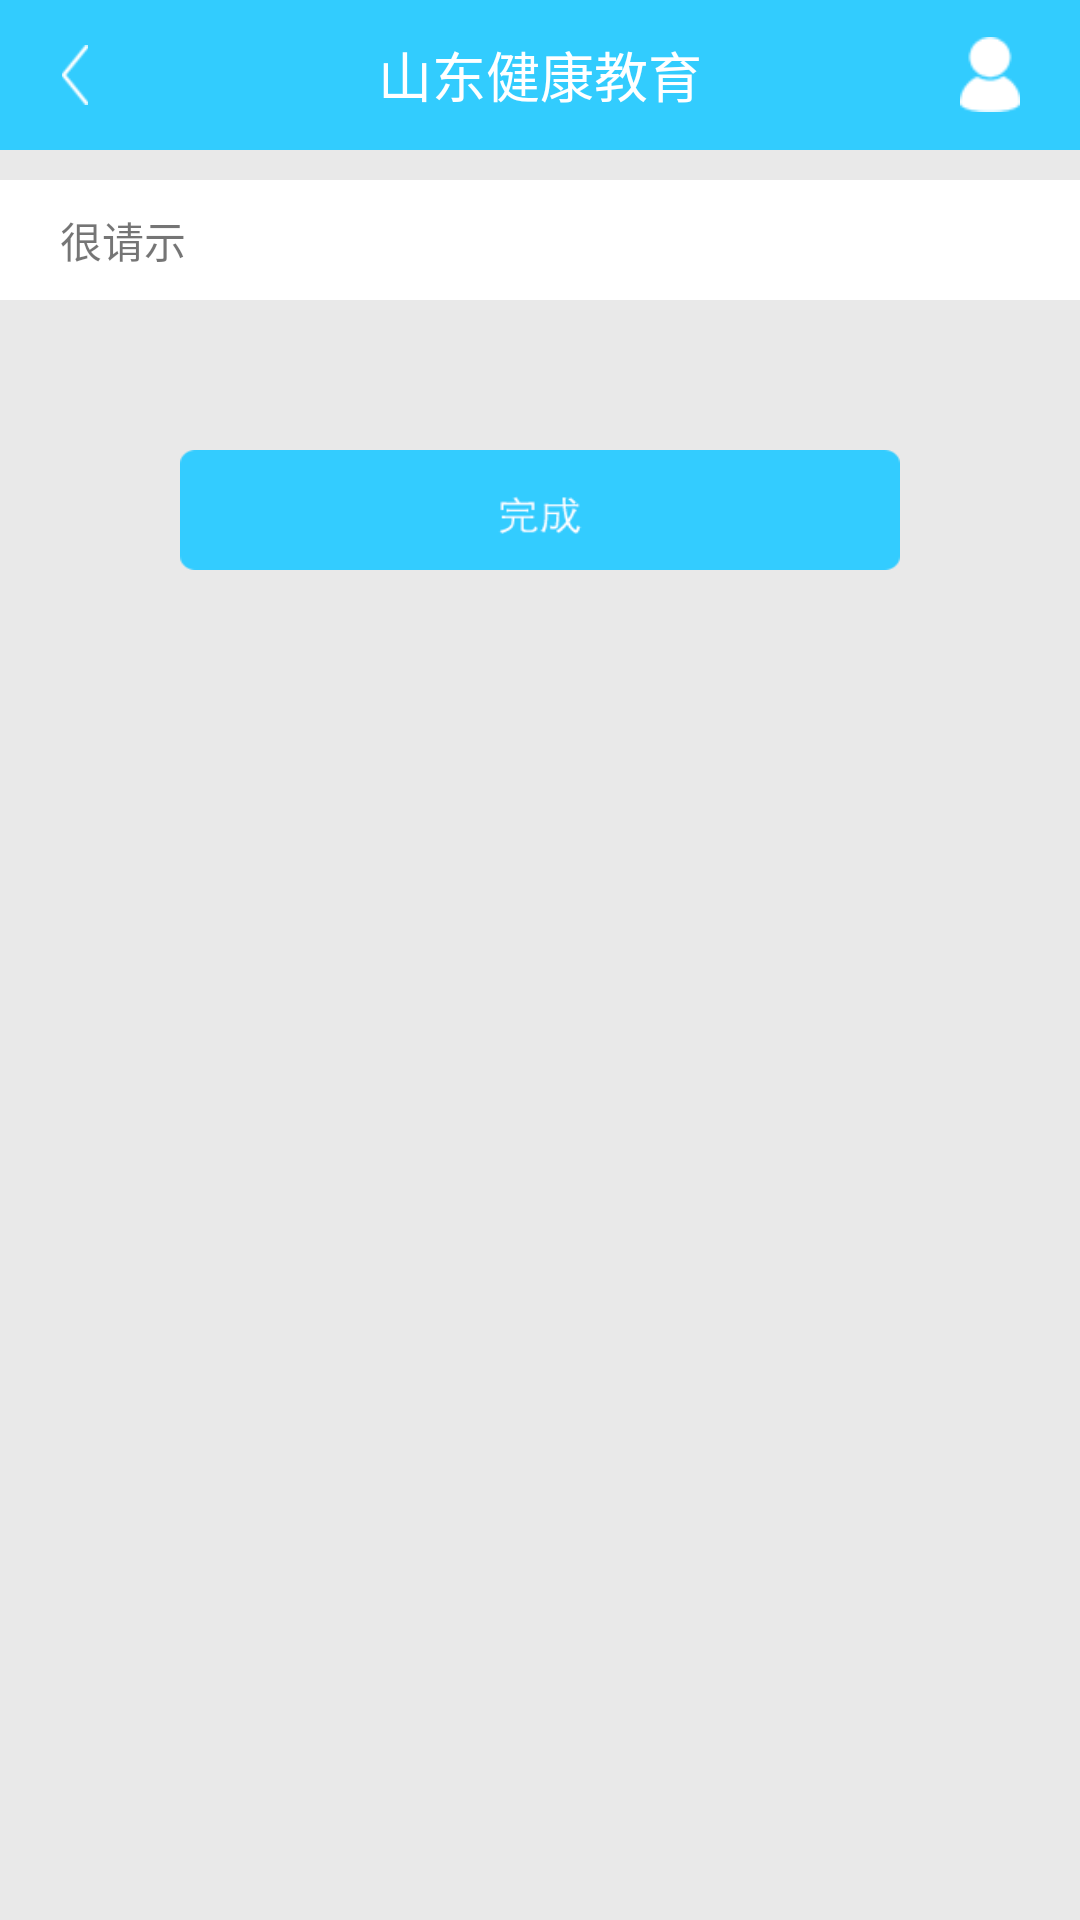

Write the Android layout XML for this screen, with the resource values it uses.
<!-- AndroidManifest.xml: application theme Theme.AppCompat.Light.NoActionBar -->
<!-- res/layout/activity_editname.xml -->
<?xml version="1.0" encoding="utf-8"?>
<LinearLayout xmlns:android="http://schemas.android.com/apk/res/android"
    android:layout_width="match_parent"
    android:layout_height="match_parent"
    android:background="#E9E9E9"
    android:orientation="vertical">

    <include layout="@layout/view_topbar" />

    <TextView
        android:id="@+id/text_editname"
        android:layout_width="match_parent"
        android:layout_height="40dp"
        android:layout_marginTop="10dp"
        android:background="@color/white"
        android:gravity="center_vertical"
        android:paddingLeft="20dp"
        android:text="很请示" />

    <Button
        android:id="@+id/btn_editname"
        android:layout_width="240dp"
        android:layout_height="40dp"
        android:layout_gravity="center_horizontal"
        android:layout_marginTop="50dp"
        android:background="@mipmap/completeicon"
        android:gravity="center_horizontal" />


</LinearLayout>
<!-- res/layout/view_topbar.xml (included above) -->
<?xml version="1.0" encoding="utf-8"?>
<RelativeLayout xmlns:android="http://schemas.android.com/apk/res/android"
    android:layout_width="match_parent"
    android:layout_height="50dp"
    android:background="#32CCFE">

    <ImageView
        android:id="@+id/btn_return"
        android:layout_width="30dp"
        android:layout_height="20dp"
        android:layout_centerVertical="true"
        android:layout_marginLeft="10dp"
        android:src="@mipmap/left_arrowicon"

        />

    <TextView
        android:id="@+id/title_text"
        android:layout_width="wrap_content"
        android:layout_height="wrap_content"
        android:layout_centerHorizontal="true"
        android:layout_centerVertical="true"
        android:text="山东健康教育"
        android:textColor="@color/white"
        android:textSize="18sp"
        />

    <ImageView
        android:id="@+id/btn_right"
        android:layout_width="20dp"
        android:layout_height="25dp"
        android:layout_alignParentRight="true"
        android:layout_centerVertical="true"
        android:layout_marginRight="20dp"
        android:background="@mipmap/right_btn"

        />

</RelativeLayout>
<!-- resources referenced by this layout -->
<resources>
  <color name="white">#ffffff</color>
  <!-- mipmap completeicon: png bitmap (mipmap-hdpi, 1935 bytes) -->
  <!-- mipmap left_arrowicon: png bitmap (mipmap-hdpi, 450 bytes) -->
  <!-- mipmap right_btn: png bitmap (mipmap-hdpi, 593 bytes) -->
</resources>
